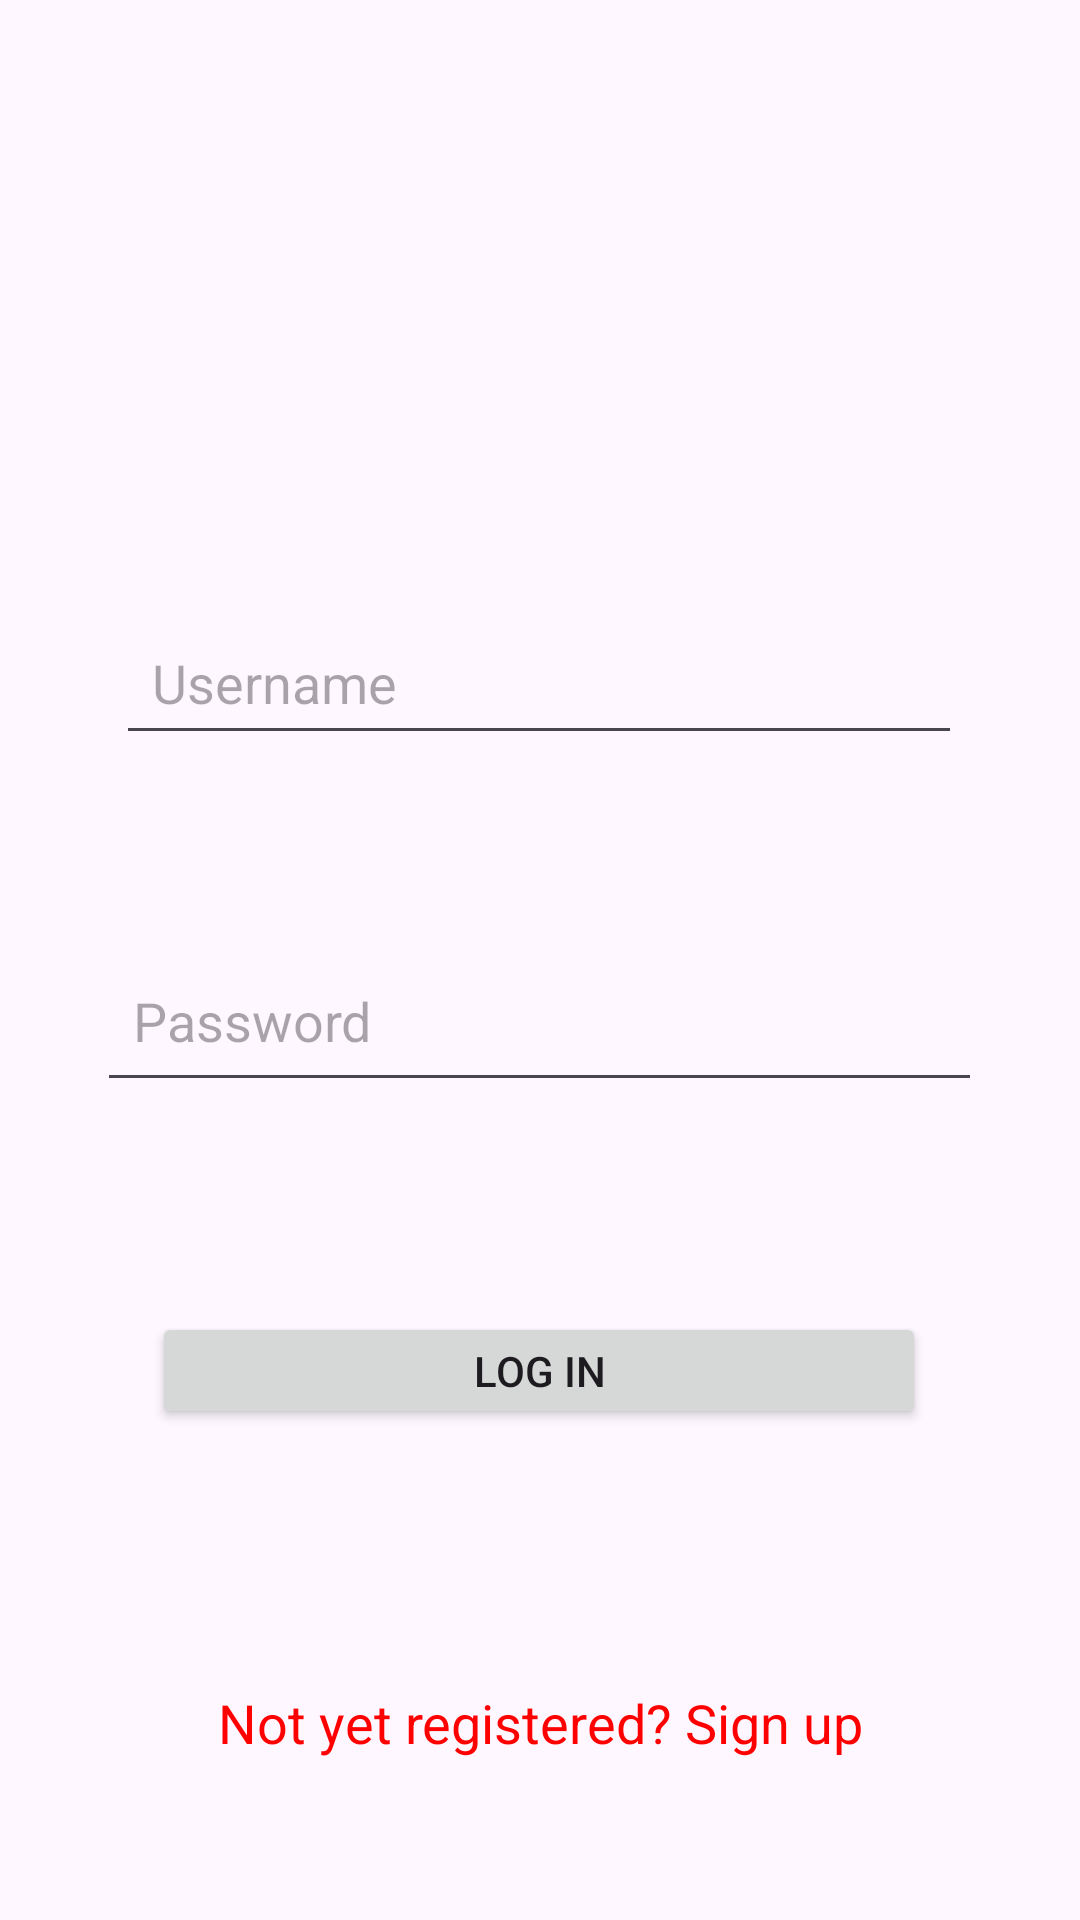

This screen was rendered from an Android layout file. Write that file and the resources it references.
<!-- AndroidManifest.xml: application theme Theme.DiplomaWork2 -->
<!-- res/layout/activity_login.xml -->
<?xml version="1.0" encoding="utf-8"?>
<androidx.constraintlayout.widget.ConstraintLayout xmlns:android="http://schemas.android.com/apk/res/android"
    xmlns:app="http://schemas.android.com/apk/res-auto"
    xmlns:tools="http://schemas.android.com/tools"
    android:id="@+id/main"
    android:layout_width="match_parent"
    android:layout_height="match_parent"
    android:background="@drawable/black_bubble"
    tools:context=".LoginActivity">

    <EditText
        android:id="@+id/loginUsername"
        android:layout_width="282dp"
        android:layout_height="48dp"
        android:layout_marginStart="16dp"
        android:layout_marginTop="150dp"
        android:layout_marginEnd="16dp"
        android:layout_marginBottom="8dp"
        android:hint="Username"
        android:padding="12dp"
        app:layout_constraintBottom_toTopOf="@+id/loginPassword"
        app:layout_constraintEnd_toEndOf="parent"
        app:layout_constraintHorizontal_bias="0.494"
        app:layout_constraintStart_toStartOf="parent"
        app:layout_constraintTop_toTopOf="parent" />

    <EditText
        android:id="@+id/loginPassword"
        android:layout_width="295dp"
        android:layout_height="54dp"
        android:layout_marginStart="16dp"
        android:layout_marginEnd="16dp"
        android:layout_marginBottom="16dp"
        android:hint="Password"
        android:inputType="textPassword"
        android:padding="12dp"
        app:layout_constraintBottom_toTopOf="@+id/loginButton"
        app:layout_constraintEnd_toEndOf="parent"
        app:layout_constraintHorizontal_bias="0.49"
        app:layout_constraintStart_toStartOf="parent"
        app:layout_constraintTop_toBottomOf="@+id/loginUsername" />

    <Button
        android:id="@+id/loginButton"
        android:layout_width="258dp"
        android:layout_height="39dp"
        android:layout_marginStart="16dp"
        android:layout_marginEnd="16dp"
        android:layout_marginBottom="16dp"
        android:text="LOG IN"
        app:layout_constraintBottom_toTopOf="@+id/signupRedirect"
        app:layout_constraintEnd_toEndOf="parent"
        app:layout_constraintHorizontal_bias="0.495"
        app:layout_constraintStart_toStartOf="parent"
        app:layout_constraintTop_toBottomOf="@+id/loginPassword" />

    <TextView
        android:layout_width="0dp"
        android:layout_height="wrap_content"
        android:id="@+id/signupRedirect"
        android:text="Not yet registered? Sign up"
        android:textSize="18sp"
        android:gravity="center"
        android:textColor="@color/red"
        android:layout_marginTop="16dp"
        app:layout_constraintStart_toStartOf="parent"
        app:layout_constraintEnd_toEndOf="parent"
        app:layout_constraintBottom_toBottomOf="parent"
        app:layout_constraintTop_toBottomOf="@+id/loginButton" />


</androidx.constraintlayout.widget.ConstraintLayout>
<!-- resources referenced by this layout -->
<resources>
  <color name="red">#FF0000</color>
  <style name="Theme.DiplomaWork2" parent="Base.Theme.DiplomaWork2" />
  <style name="Base.Theme.DiplomaWork2" parent="Theme.Material3.DayNight.NoActionBar">
          
          
      </style>
</resources>
